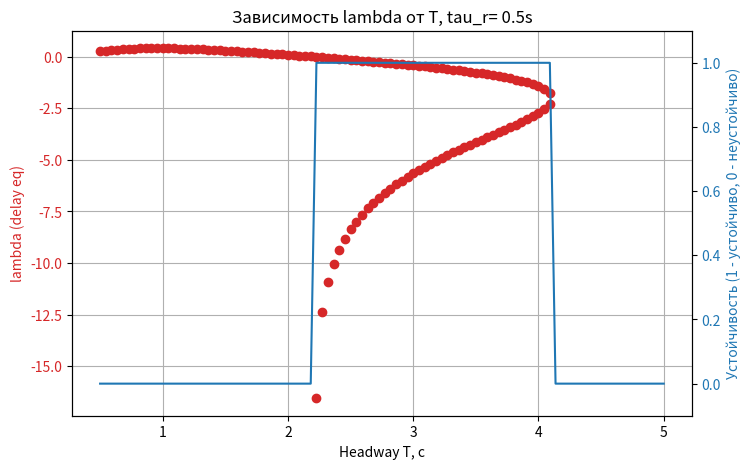

This chart was generated by the following Python code:
import numpy as np
import math
import matplotlib.pyplot as plt
from scipy.optimize import root_scalar
from scipy.special import lambertw



base_params = {
    'L_ring': 3137.4,   # длина кольца (м)
    'L_car': 5.0,       # длина авто
    'a': 2.6,           # комфортное ускорение
    'b': 4.5,           # комфортное торможение
    'v0': 20.0,         # желаемая скорость (м/с)
    'delta': 4,       # показатель степени
    's0': 2.0,          # минимальный зазор
    'N': 125           # число машин
}

def ring_mean_s(params):
    """
    s_mean= (L_ring - N*L_car)/ N, если это >0, иначе 0
    """
    L_ring= params['L_ring']
    L_car= params['L_car']
    N= params['N']
    free_space= L_ring - N* L_car
    if free_space< 0:
        free_space= 0.0
    return free_space/ N

def eq_for_ve(ve, T, params):
    """
    0= a[1 - (ve/v0)^delta - ((s0 + T ve)/ s_mean)^2].
    """
    a= params['a']
    v0= params['v0']
    delta= params['delta']
    s0= params['s0']
    s_mean= ring_mean_s(params)

    lhs= 1.0 - (ve/ v0)**delta - ((s0+ T* ve)/ s_mean)**2
    return a* lhs  # хотим=0

def find_equilibrium_velocity(params, T_val):
    """
    Ищем ve>0, решая eq_for_ve(ve,T_val)=0 методом bisect.
    """
    left= 0.0
    right= params['v0']* 3.0
    for _ in range(100):
        mid= 0.5*(left+ right)
        f_left= eq_for_ve(left, T_val, params)
        f_mid= eq_for_ve(mid, T_val, params)

        if abs(f_mid)< 1e-7:
            return mid
        if f_left* f_mid<= 0.0:
            right= mid
        else:
            left= mid
    return 0.5*(left+ right)

def compute_A_and_2B(ve, T_val, params):
    """
    Считаем A и 2B (т.к. max real= A+2B при k= pi).
    """
    a= params['a']
    b= params['b']
    v0= params['v0']
    delta= params['delta']
    s0= params['s0']
    s_mean= ring_mean_s(params)

    # s^*(ve,0)= s0+ T_val* ve
    s_star_e= s0+ T_val* ve

    # s_e= s_mean (предполагаем)
    s_e= s_mean

    # A:
    part1= - a* delta*(ve/ v0)**(delta-1)/ v0
    part2= - 2*a*( s_star_e/(s_e**2 ))* T_val
    A= part1+ part2

    # B =>(A+2B) => first find B
    partB= - 2*a*( s_star_e/( s_e**2))*( -ve/(2.0* np.sqrt(a*b)) )
    B= partB
    return A, 2.0* B

def f_lambda(lam, alpha, tau_r):
    return -lam + alpha * np.exp(-lam * tau_r)

def solve_lambda_delay(alpha, tau_r, search_range=(-100, 100), steps=500):
    # Ищем отрезок, где f меняет знак
    z = alpha * tau_r
    solutions = []

    for branch in [0, -1]:  # W₀ и W₋₁
        w = lambertw(z, k=branch)
        if np.isreal(w):
            lam = w.real / tau_r
            solutions.append(lam)
    if len(solutions) == 0:
        return [np.nan]
    return solutions


def run_stability_vs_T(params, T_array, reaction_delay):
    results= []
    for T_val in T_array:
        ve= find_equilibrium_velocity(params, T_val)
        if ve< 1e-5:
            # нулевое решение => обычно считаем stable
            results.append( (T_val, ve, [0.0], True) )
            continue
        # Считаем A,2B
        A, twoB= compute_A_and_2B(ve, T_val, params)
        # => A+ 2B
        Aplus2B= A+ twoB
        # Решаем lambda= (A+2B) e^{-lambda tau_r}
        lam_list= solve_lambda_delay(Aplus2B, reaction_delay)
        # Если хотя бы одно lam>0 => неустойчиво
        stable= all(lam <= 0 for lam in lam_list)
        results.append( (T_val, ve, lam_list, not stable, Aplus2B) )
    return results

if __name__=='__main__':
    T_values= np.linspace(0.5, 5.0, 100)
    reaction_delay= 0.5   # 0.5 c

    data= run_stability_vs_T(base_params, T_values, reaction_delay)

    # Готовим графики
    x_vals= []
    lam_vals= []
    st_ind= []
    
    for d in data:
        T_val, ve, lam_list, unstbl, _ = d
        x_vals.extend([T_val] * len(lam_list))
        lam_vals.extend(lam_list)
        st_ind.extend([1.0 if (lam <= 0) else 0.0 for lam in lam_list])

    plt.figure(figsize=(8,5))
    ax1= plt.gca()
    color1='tab:red'
    ax1.set_xlabel('Headway T, с')
    ax1.set_ylabel('lambda (delay eq)', color=color1)
    ax1.plot(x_vals, lam_vals, 'o', color=color1, label='lambda')
    ax1.tick_params(axis='y', labelcolor=color1)
    ax1.grid(True)

    ax2= ax1.twinx()
    color2='tab:blue'
    ax2.set_ylabel('Устойчивость (1 - устойчиво, 0 - неустойчиво)', color=color2)
    ax2.plot(x_vals, st_ind, '-', color=color2, label='stable?')
    ax2.tick_params(axis='y', labelcolor=color2)
    ax2.set_ylim(-0.1,1.1)

    plt.title(f'Зависимость lambda от T, tau_r= {reaction_delay}s')
    plt.show()

    for row in data:
        T_val, ve, lam_list, unstbl, Aplus2B= row
        print(f"T= {T_val:.2f}, v_e= {ve:.3f}, lambda= {lam_list}, Unstable= {unstbl}, A+2B= {Aplus2B:.4f}")
